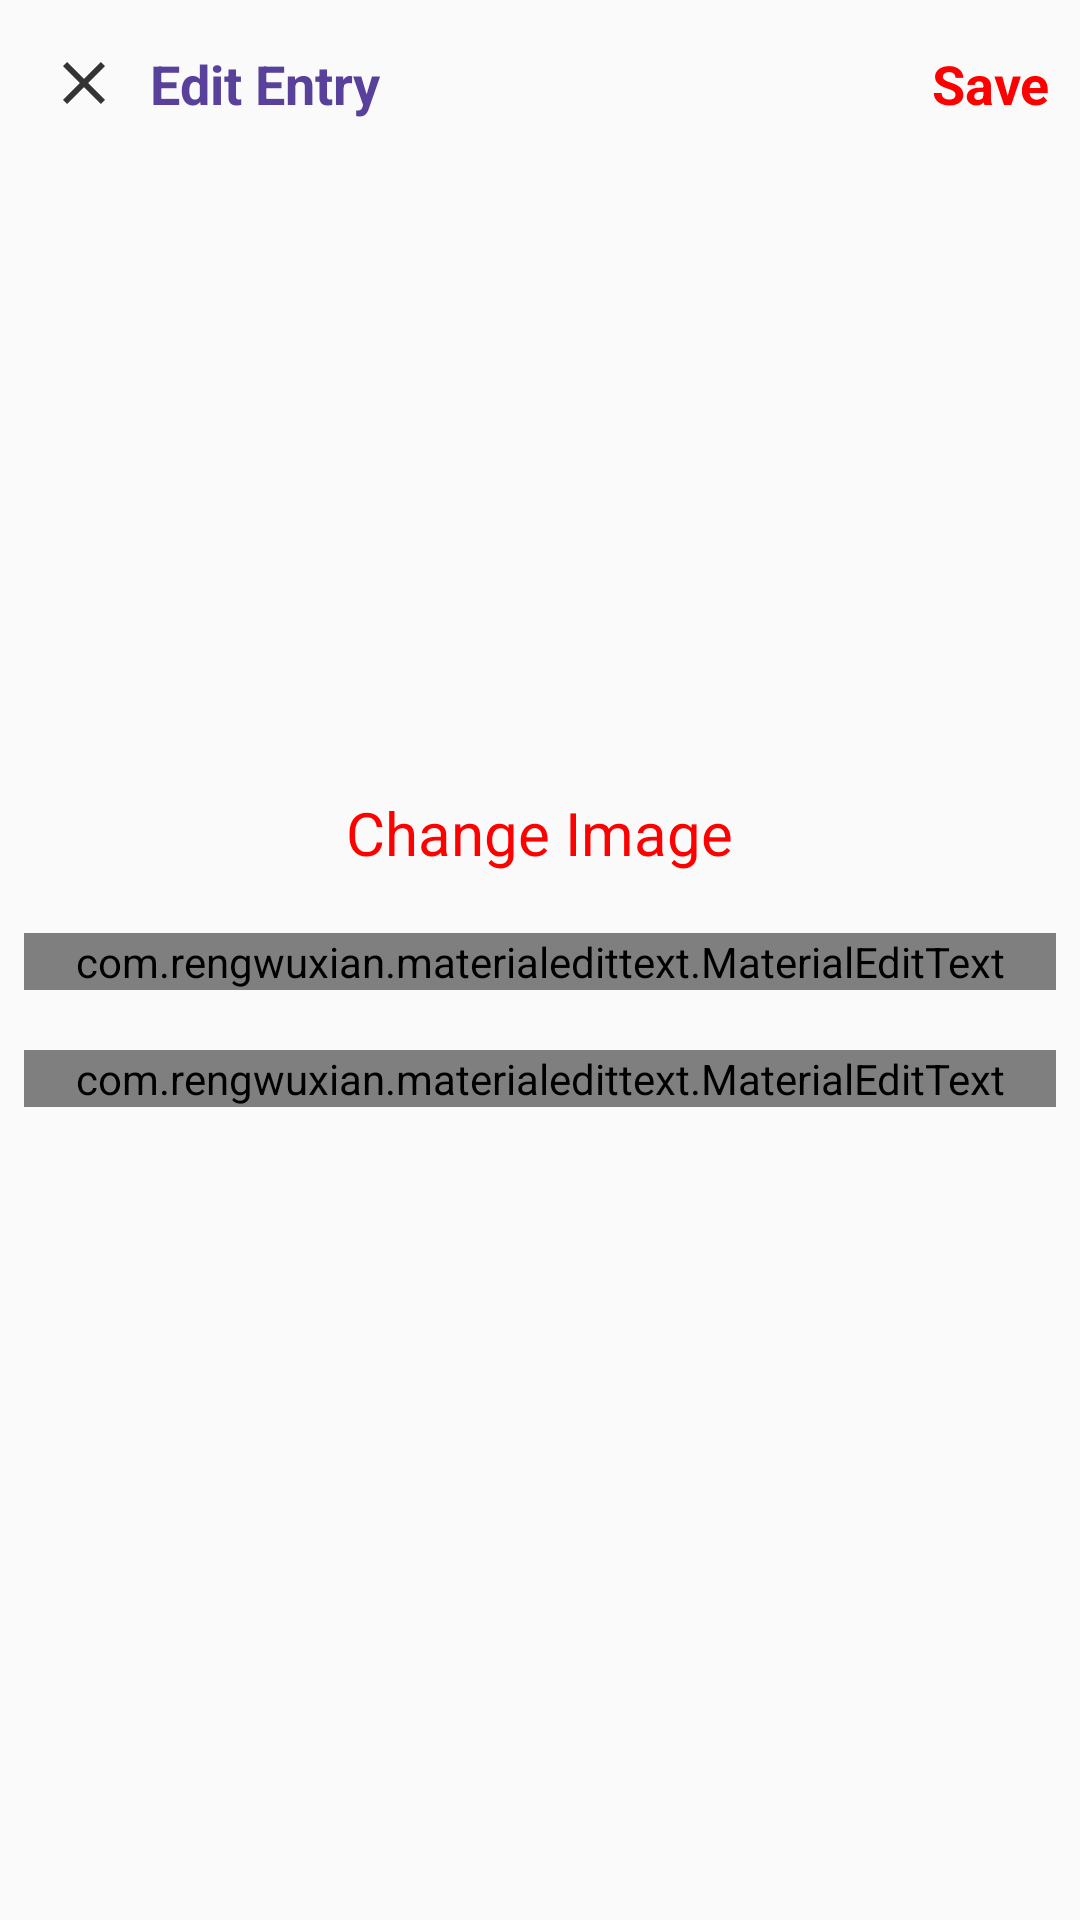

The Android layout XML behind this screen, and the referenced resources:
<!-- AndroidManifest.xml: application theme AppTheme -->
<!-- res/layout/activity_edit_post.xml -->
<?xml version="1.0" encoding="utf-8"?>
<LinearLayout xmlns:android="http://schemas.android.com/apk/res/android"
    xmlns:app="http://schemas.android.com/apk/res-auto"
    xmlns:tools="http://schemas.android.com/tools"
    android:layout_width="match_parent"
    android:layout_height="match_parent"
    android:orientation="vertical"
    tools:context=".EditPostActivity">

    <com.google.android.material.appbar.AppBarLayout
        android:layout_width="match_parent"
        android:layout_height="wrap_content"
        android:id="@+id/bar"
        android:background="?android:attr/windowBackground">
        <androidx.appcompat.widget.Toolbar
            android:layout_width="match_parent"
            android:layout_height="wrap_content"
            android:id="@+id/toolbar"
            android:background="?android:attr/windowBackground">
            <RelativeLayout
                android:layout_width="match_parent"
                android:layout_height="wrap_content">
                <TextView
                    android:layout_width="wrap_content"
                    android:layout_height="wrap_content"
                    android:textSize="18sp"
                    android:text="Edit Entry"
                    android:id="@+id/username"
                    android:layout_centerVertical="true"
                    android:textColor="@color/colorPrimaryDark"
                    android:layout_toEndOf="@+id/close"
                    android:layout_marginStart="10dp"
                    android:textStyle="bold"/>

                <TextView
                    android:layout_width="wrap_content"
                    android:layout_height="wrap_content"
                    android:textSize="18sp"
                    android:text="Save"
                    android:id="@+id/save"
                    android:layout_marginRight="10dp"
                    android:layout_alignParentRight="true"
                    android:layout_centerVertical="true"
                    android:layout_alignParentEnd="true"
                    android:textColor="@color/colorPrimary"
                    android:textStyle="bold"/>

                <ImageView
                    android:layout_width="wrap_content"
                    android:layout_height="wrap_content"
                    android:id="@+id/close"
                    android:src="@drawable/ic_close"
                    android:layout_centerVertical="true"
                    android:layout_alignParentStart="true"
                    />

            </RelativeLayout>
        </androidx.appcompat.widget.Toolbar>
    </com.google.android.material.appbar.AppBarLayout>
    <LinearLayout
        android:layout_width="match_parent"
        android:layout_height="wrap_content"
        android:orientation="vertical"
        android:padding="8dp">
        <ImageView
            android:layout_width="match_parent"
            android:layout_height="200dp"
            android:scaleType="centerInside"
            android:layout_gravity="center"
            android:src="@mipmap/ic_launcher"
            android:id="@+id/image_added"/>
        <TextView
            android:layout_width="wrap_content"
            android:layout_height="wrap_content"
            android:text="Change Image"
            android:id="@+id/tv_change"
            android:textColor="@color/colorPrimary"
            android:layout_gravity="center"
            android:textSize="20sp"/>
        <com.rengwuxian.materialedittext.MaterialEditText
            android:layout_width="match_parent"
            android:layout_height="wrap_content"
            android:id="@+id/title"
            android:hint="Title"
            android:layout_marginTop="20dp"
            app:met_floatingLabel="normal"
            />
        <com.rengwuxian.materialedittext.MaterialEditText
            android:layout_width="match_parent"
            android:layout_height="wrap_content"
            android:id="@+id/description"
            android:hint="Description"
            android:layout_marginTop="20dp"
            app:met_floatingLabel="normal"
            />

    </LinearLayout>
</LinearLayout>
<!-- resources referenced by this layout -->
<resources>
  <color name="colorPrimary">#FF0000</color>
  <color name="colorPrimaryDark">#59419B</color>
  <!-- drawable ic_close (drawable-anydpi) -->
  <vector xmlns:android="http://schemas.android.com/apk/res/android"
      android:width="24dp"
      android:height="24dp"
      android:viewportWidth="24"
      android:viewportHeight="24"
      android:tint="#020202"
      android:alpha="0.8">
    <path
        android:fillColor="@android:color/white"
        android:pathData="M19,6.41L17.59,5 12,10.59 6.41,5 5,6.41 10.59,12 5,17.59 6.41,19 12,13.41 17.59,19 19,17.59 13.41,12z"/>
  </vector>
  <style name="AppTheme" parent="Theme.AppCompat.Light.NoActionBar">
  
          
          <item name="colorPrimary">@color/colorPrimary</item>
          <item name="colorPrimaryDark">@color/colorPrimaryDark</item>
          <item name="colorAccent">@color/colorAccent</item>
      </style>
  <color name="colorAccent">#c2bdbf</color>
</resources>
